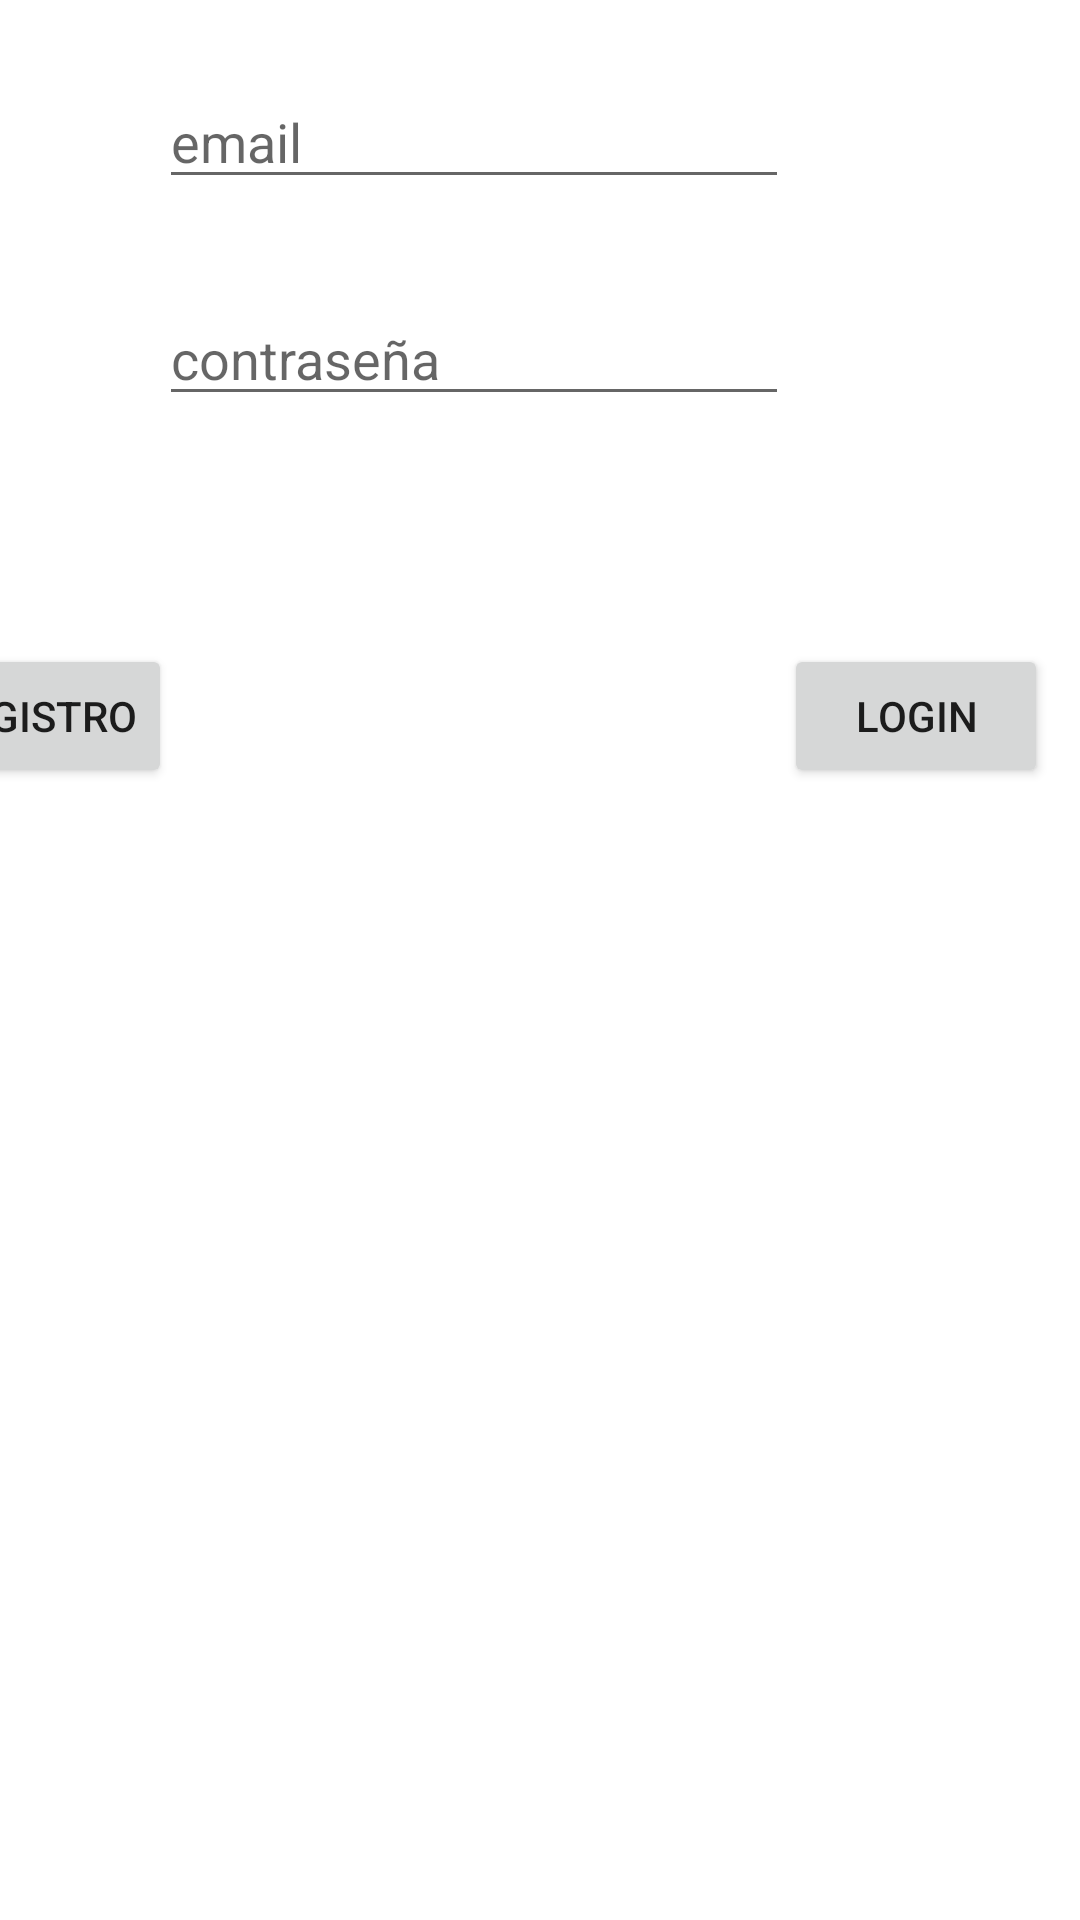

Android layout source for this screen:
<!-- AndroidManifest.xml: application theme Theme.PMDM_09_Fiberes -->
<!-- res/layout/activity_login2.xml -->
<?xml version="1.0" encoding="utf-8"?>
<androidx.constraintlayout.widget.ConstraintLayout xmlns:android="http://schemas.android.com/apk/res/android"
    xmlns:app="http://schemas.android.com/apk/res-auto"
    xmlns:tools="http://schemas.android.com/tools"
    android:layout_width="match_parent"
    android:layout_height="match_parent"
    tools:context=".LoginActivity2">

    <EditText
        android:id="@+id/txtemail"
        android:layout_width="wrap_content"
        android:layout_height="wrap_content"
        android:layout_marginStart="79dp"
        android:layout_marginTop="25dp"
        android:layout_marginEnd="123dp"
        android:ems="10"
        android:hint="email"
        android:inputType="textEmailAddress"
        app:layout_constraintEnd_toEndOf="parent"
        app:layout_constraintStart_toStartOf="parent"
        app:layout_constraintTop_toTopOf="parent" />

    <EditText
        android:id="@+id/txtPassword"
        android:layout_width="wrap_content"
        android:layout_height="wrap_content"
        android:layout_marginStart="79dp"
        android:layout_marginTop="31dp"
        android:layout_marginEnd="123dp"
        android:ems="10"
        android:hint="contraseña"
        android:inputType="textPassword"
        app:layout_constraintEnd_toEndOf="parent"
        app:layout_constraintStart_toStartOf="parent"
        app:layout_constraintTop_toBottomOf="@+id/txtemail" />

    <Button
        android:id="@+id/btnReesgitro"
        android:layout_width="wrap_content"
        android:layout_height="wrap_content"
        android:layout_marginStart="35dp"
        android:layout_marginTop="76dp"
        android:layout_marginEnd="102dp"
        android:text="Registro"
        app:layout_constraintEnd_toStartOf="@+id/btnLogin"
        app:layout_constraintStart_toStartOf="parent"
        app:layout_constraintTop_toBottomOf="@+id/txtPassword" />

    <Button
        android:id="@+id/btnLogin"
        android:layout_width="wrap_content"
        android:layout_height="wrap_content"
        android:layout_marginStart="102dp"
        android:layout_marginTop="76dp"
        android:layout_marginEnd="78dp"
        android:text="Login"
        app:layout_constraintEnd_toEndOf="parent"
        app:layout_constraintStart_toEndOf="@+id/btnReesgitro"
        app:layout_constraintTop_toBottomOf="@+id/txtPassword" />
</androidx.constraintlayout.widget.ConstraintLayout>
<!-- resources referenced by this layout -->
<resources>
  <style name="Theme.PMDM_09_Fiberes" parent="Theme.MaterialComponents.DayNight.DarkActionBar">
          
          <item name="colorPrimary">@color/purple_500</item>
          <item name="colorPrimaryVariant">@color/purple_700</item>
          <item name="colorOnPrimary">@color/white</item>
          
          <item name="colorSecondary">@color/teal_200</item>
          <item name="colorSecondaryVariant">@color/teal_700</item>
          <item name="colorOnSecondary">@color/black</item>
          
          <item name="android:statusBarColor">?attr/colorPrimaryVariant</item>
          
      </style>
  <!-- not gathered from this repository: default colours our renderer supplied (Android Studio template values) -->
  <color name="purple_500">#FF6200EE</color>
  <color name="purple_700">#FF3700B3</color>
  <color name="teal_200">#FF03DAC5</color>
  <color name="teal_700">#FF018786</color>
  <color name="black">#FF000000</color>
  <color name="white">#FFFFFFFF</color>
</resources>
